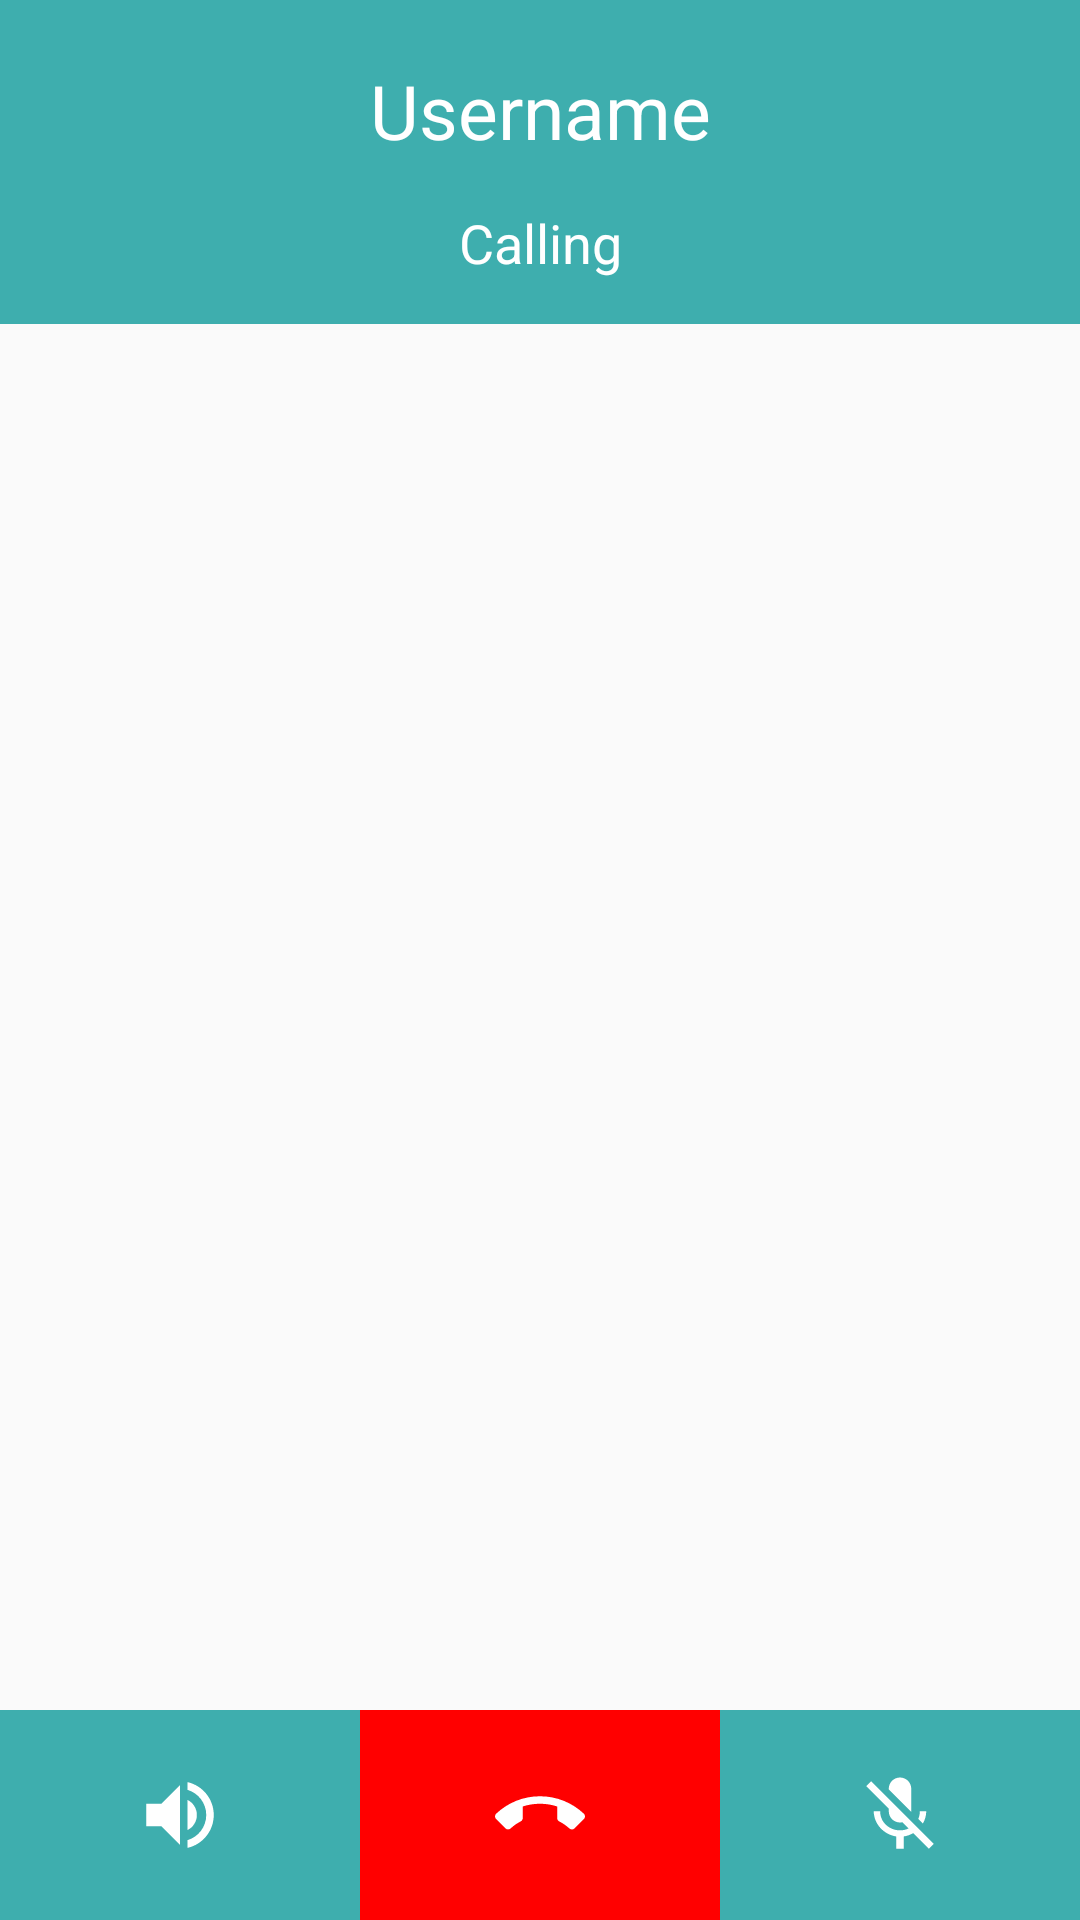

Reconstruct the res/layout file that produces this screen, plus the resources it refers to.
<!-- AndroidManifest.xml: application theme AppTheme -->
<!-- res/layout/activity_call.xml -->
<?xml version="1.0" encoding="utf-8"?>
<RelativeLayout xmlns:android="http://schemas.android.com/apk/res/android"
    xmlns:app="http://schemas.android.com/apk/res-auto"
    xmlns:tools="http://schemas.android.com/tools"
    android:layout_width="match_parent"
    android:layout_height="match_parent"
    tools:context=".CallActivity">

    <LinearLayout
        android:id="@+id/top_layout"
        android:layout_width="match_parent"
        android:layout_height="wrap_content"
        android:orientation="vertical"
        android:background="@color/colorPrimary"
        android:padding="10dp"
        android:layout_alignParentTop="true">

        <TextView
            android:id="@+id/name_calling"
            android:layout_width="match_parent"
            android:layout_height="wrap_content"
            android:text="Username"
            android:gravity="center"
            android:textColor="@color/white"
            android:textSize="25dp"
            android:padding="10dp"/>

        <TextView
            android:id="@+id/status_calling"
            android:layout_width="match_parent"
            android:layout_height="wrap_content"
            android:text="Calling"
            android:gravity="center"
            android:textColor="@color/white"
            android:textSize="18sp"
            android:padding="5dp"/>

    </LinearLayout>

    <ImageView
        android:id="@+id/calling_image"
        android:layout_below="@+id/top_layout"
        android:layout_above="@+id/bottom_toolbar"
        android:layout_width="match_parent"
        android:layout_height="match_parent"
        android:src="@drawable/minon_hitman"/>

    <LinearLayout
        android:id="@+id/bottom_toolbar"
        android:layout_width="match_parent"
        android:layout_height="wrap_content"
        android:orientation="horizontal"
        android:background="@color/colorPrimary"
        android:layout_alignParentBottom="true">

        <ImageView
        android:id="@+id/volumeCalling"
        android:layout_width="match_parent"
        android:layout_height="wrap_content"
        android:src="@drawable/volume_icon"
        android:background="@color/colorPrimary"
        android:layout_weight="1"
        android:padding="20dp"
        android:clickable="true"/>

        <ImageView
            android:id="@+id/call_end_calling"
            android:layout_width="match_parent"
            android:layout_height="wrap_content"
            android:src="@drawable/call_end_icon"
            android:background="#FF0000"
            android:layout_weight="1"
            android:padding="20dp"
            android:clickable="true"/>

        <ImageView
            android:id="@+id/call_receive_calling"
            android:layout_width="match_parent"
            android:layout_height="wrap_content"
            android:src="@drawable/call_icon_two"
            android:background="#00FF00"
            android:layout_weight="1"
            android:padding="20dp"
            android:clickable="true"
            android:visibility="gone"/>

        <ImageView
            android:id="@+id/mic_calling"
            android:layout_width="match_parent"
            android:layout_height="wrap_content"
            android:src="@drawable/mic_icon"
            android:background="@color/colorPrimary"
            android:layout_weight="1"
            android:padding="20dp"
            android:clickable="true"/>

    </LinearLayout>


</RelativeLayout>
<!-- resources referenced by this layout -->
<resources>
  <color name="colorPrimary">#3eaeae</color>
  <color name="white">#FFFFFF</color>
  <!-- drawable call_end_icon (drawable) -->
  <vector xmlns:android="http://schemas.android.com/apk/res/android"
      android:width="30dp"
      android:height="30dp"
      android:tint="#FFFFFF"
      android:viewportWidth="24"
      android:viewportHeight="24">
      <path
          android:fillColor="@android:color/white"
          android:pathData="M12,9c-1.6,0 -3.15,0.25 -4.6,0.72v3.1c0,0.39 -0.23,0.74 -0.56,0.9 -0.98,0.49 -1.87,1.12 -2.66,1.85 -0.18,0.18 -0.43,0.28 -0.7,0.28 -0.28,0 -0.53,-0.11 -0.71,-0.29L0.29,13.08c-0.18,-0.17 -0.29,-0.42 -0.29,-0.7 0,-0.28 0.11,-0.53 0.29,-0.71C3.34,8.78 7.46,7 12,7s8.66,1.78 11.71,4.67c0.18,0.18 0.29,0.43 0.29,0.71 0,0.28 -0.11,0.53 -0.29,0.71l-2.48,2.48c-0.18,0.18 -0.43,0.29 -0.71,0.29 -0.27,0 -0.52,-0.11 -0.7,-0.28 -0.79,-0.74 -1.69,-1.36 -2.67,-1.85 -0.33,-0.16 -0.56,-0.5 -0.56,-0.9v-3.1C15.15,9.25 13.6,9 12,9z" />
  </vector>
  <!-- drawable call_icon_two (drawable-v24) -->
  <vector xmlns:android="http://schemas.android.com/apk/res/android"
      android:width="30dp"
      android:height="30dp"
      android:tint="#FFFFFF"
      android:viewportWidth="24"
      android:viewportHeight="24">
      <path
          android:fillColor="@android:color/white"
          android:pathData="M20.01,15.38c-1.23,0 -2.42,-0.2 -3.53,-0.56 -0.35,-0.12 -0.74,-0.03 -1.01,0.24l-1.57,1.97c-2.83,-1.35 -5.48,-3.9 -6.89,-6.83l1.95,-1.66c0.27,-0.28 0.35,-0.67 0.24,-1.02 -0.37,-1.11 -0.56,-2.3 -0.56,-3.53 0,-0.54 -0.45,-0.99 -0.99,-0.99H4.19C3.65,3 3,3.24 3,3.99 3,13.28 10.73,21 20.01,21c0.71,0 0.99,-0.63 0.99,-1.18v-3.45c0,-0.54 -0.45,-0.99 -0.99,-0.99z" />
  </vector>
  <!-- drawable mic_icon (drawable) -->
  <vector xmlns:android="http://schemas.android.com/apk/res/android"
      android:width="30dp"
      android:height="30dp"
      android:tint="#FFFFFF"
      android:viewportWidth="24"
      android:viewportHeight="24">
      <path
          android:fillColor="@android:color/white"
          android:pathData="M19,11h-1.7c0,0.74 -0.16,1.43 -0.43,2.05l1.23,1.23c0.56,-0.98 0.9,-2.09 0.9,-3.28zM14.98,11.17c0,-0.06 0.02,-0.11 0.02,-0.17L15,5c0,-1.66 -1.34,-3 -3,-3S9,3.34 9,5v0.18l5.98,5.99zM4.27,3L3,4.27l6.01,6.01L9.01,11c0,1.66 1.33,3 2.99,3 0.22,0 0.44,-0.03 0.65,-0.08l1.66,1.66c-0.71,0.33 -1.5,0.52 -2.31,0.52 -2.76,0 -5.3,-2.1 -5.3,-5.1L5,11c0,3.41 2.72,6.23 6,6.72L11,21h2v-3.28c0.91,-0.13 1.77,-0.45 2.54,-0.9L19.73,21 21,19.73 4.27,3z" />
  </vector>
  <!-- drawable volume_icon (drawable) -->
  <vector xmlns:android="http://schemas.android.com/apk/res/android"
      android:width="30dp"
      android:height="30dp"
      android:tint="#FFFFFF"
      android:viewportWidth="24"
      android:viewportHeight="24">
      <path
          android:fillColor="@android:color/white"
          android:pathData="M3,9v6h4l5,5L12,4L7,9L3,9zM16.5,12c0,-1.77 -1.02,-3.29 -2.5,-4.03v8.05c1.48,-0.73 2.5,-2.25 2.5,-4.02zM14,3.23v2.06c2.89,0.86 5,3.54 5,6.71s-2.11,5.85 -5,6.71v2.06c4.01,-0.91 7,-4.49 7,-8.77s-2.99,-7.86 -7,-8.77z" />
  </vector>
  <style name="AppTheme" parent="Theme.AppCompat.Light.NoActionBar">
          
          <item name="colorPrimary">@color/colorPrimary</item>
          <item name="colorPrimaryDark">@color/colorPrimaryDark</item>
          <item name="colorAccent">@color/colorAccent</item>
          <item name="android:itemBackground">@color/white</item>
          <item name="android:textColor">@color/black</item>
      </style>
  <color name="colorPrimaryDark">#226e6e</color>
  <color name="colorAccent">#03DAC5</color>
  <color name="black">#3a3a3a</color>
</resources>
